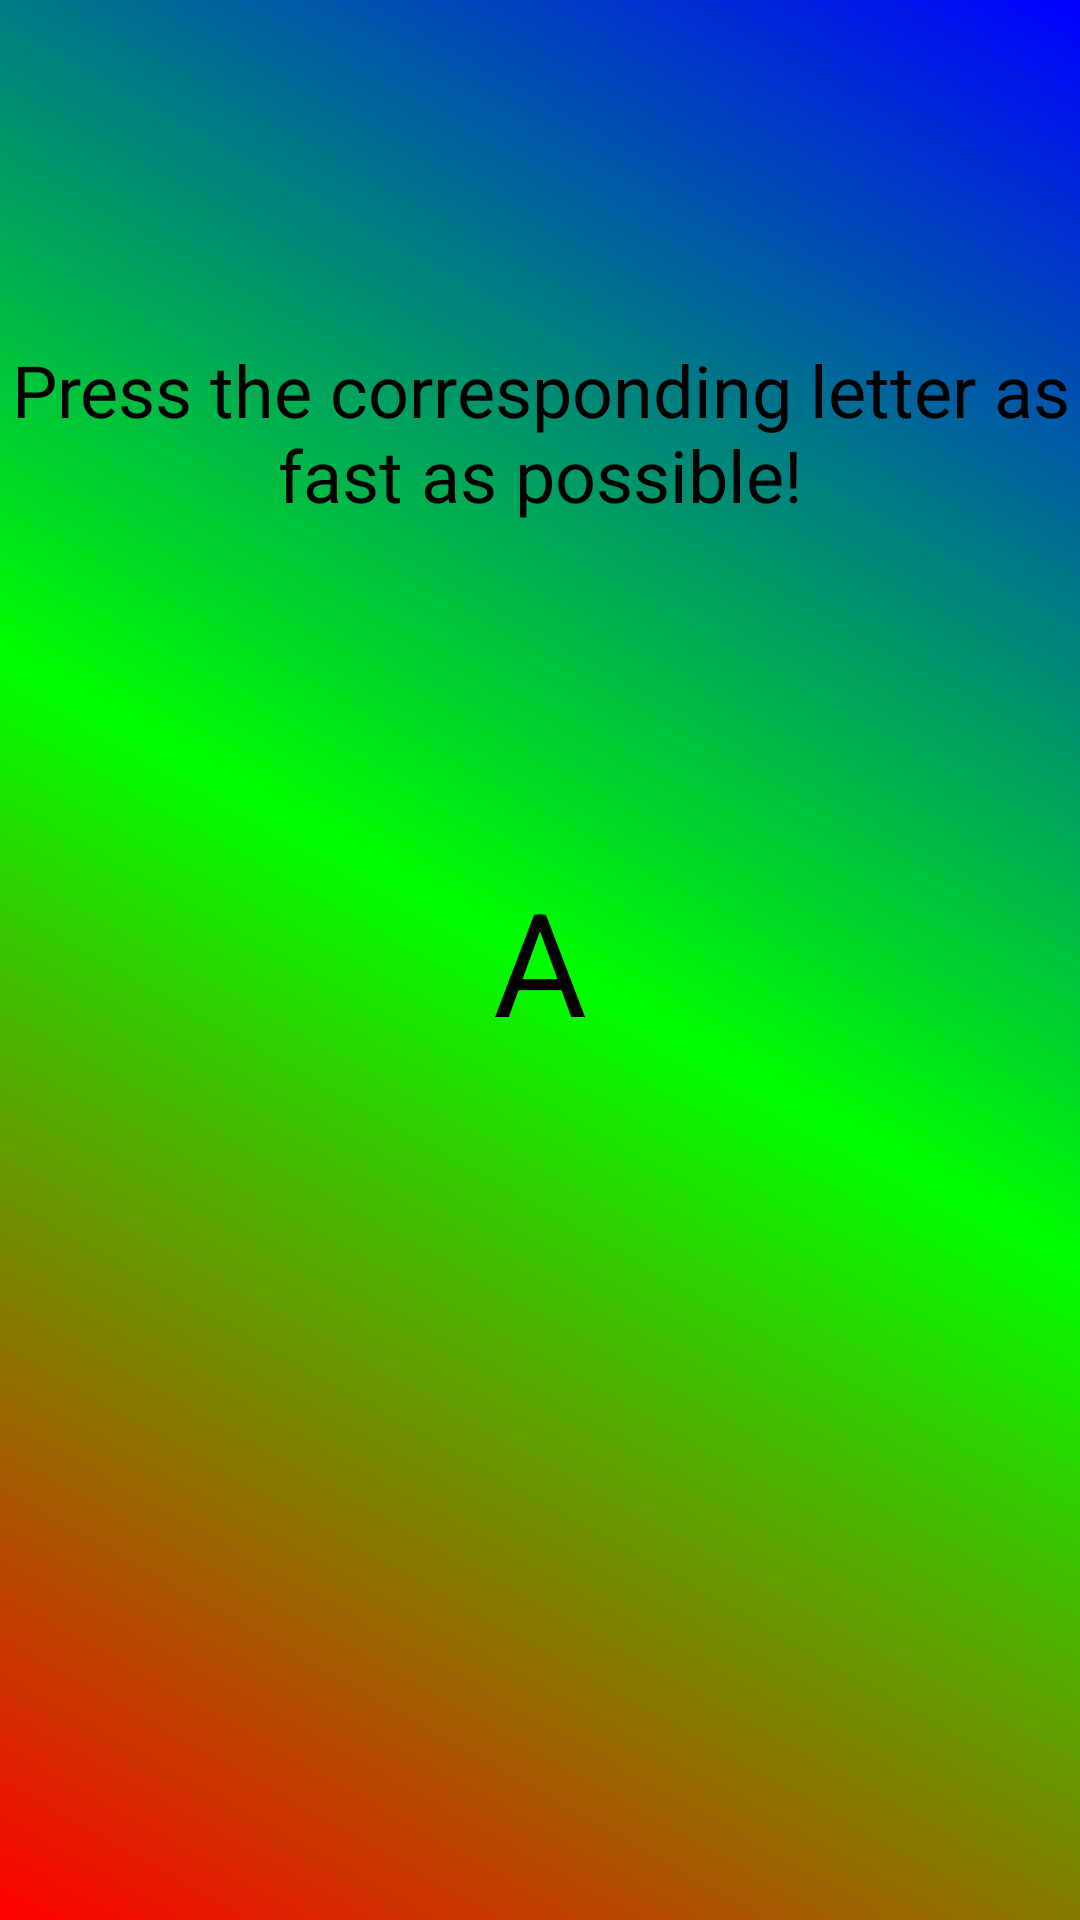

Layout XML and referenced resources for this Android screen:
<!-- AndroidManifest.xml: application theme Theme.ReactionTestingGame -->
<!-- res/layout/activity_game.xml -->
<?xml version="1.0" encoding="utf-8"?>
<androidx.constraintlayout.widget.ConstraintLayout xmlns:android="http://schemas.android.com/apk/res/android"
    xmlns:app="http://schemas.android.com/apk/res-auto"
    xmlns:tools="http://schemas.android.com/tools"
    android:layout_width="match_parent"
    android:layout_height="match_parent"
    android:background="@drawable/gradient_transition"
    tools:context=".GameActivity"
    android:id="@+id/constraintLayout"
    >

    <TextView
        android:layout_width="wrap_content"
        android:layout_height="wrap_content"
        android:text="Press the corresponding letter as fast as possible!"
        android:textAlignment="center"
        android:textColor="@android:color/black"
        android:textSize="24sp"

        app:layout_constraintBottom_toTopOf="@+id/targetCharacterTextView"
        app:layout_constraintEnd_toEndOf="parent"
        app:layout_constraintStart_toStartOf="parent"
        app:layout_constraintTop_toTopOf="parent" />

    <TextView
        android:id="@+id/targetCharacterTextView"
        android:layout_width="wrap_content"
        android:layout_height="wrap_content"
        android:text="A"
        android:textColor="@android:color/black"
        android:textSize="48sp"
        app:layout_constraintBottom_toBottomOf="parent"
        app:layout_constraintEnd_toEndOf="parent"
        app:layout_constraintStart_toStartOf="parent"
        app:layout_constraintTop_toTopOf="parent" />

    <EditText
        android:id="@+id/dummyEditText"
        android:layout_width="0dp"
        android:layout_height="0dp"
        android:focusable="true"
        android:focusableInTouchMode="true"
        android:inputType="text"
        app:layout_constraintBottom_toBottomOf="parent"
        app:layout_constraintEnd_toEndOf="parent"
        app:layout_constraintHorizontal_bias="0.0"
        app:layout_constraintStart_toStartOf="parent"
        app:layout_constraintTop_toBottomOf="@+id/targetCharacterTextView"
        app:layout_constraintVertical_bias="1.0"
        android:alpha="0"
        tools:ignore="MissingConstraints" />
</androidx.constraintlayout.widget.ConstraintLayout>
<!-- resources referenced by this layout -->
<resources>
  <!-- drawable gradient_transition (drawable) -->
  <?xml version="1.0" encoding="utf-8"?>
  <transition xmlns:android="http://schemas.android.com/apk/res/android">
      <item android:drawable="@drawable/gradient_start" />
      <item android:drawable="@drawable/gradient_end" />
  </transition>
  <style name="Theme.ReactionTestingGame" parent="Base.Theme.ReactionTestingGame" />
  <!-- drawable gradient_start (drawable) -->
  <?xml version="1.0" encoding="utf-8"?>
  <shape xmlns:android="http://schemas.android.com/apk/res/android">
      <gradient
          android:angle="45"
          android:startColor="#ff0000"
          android:centerColor="#00ff00"
          android:endColor="#0000ff"
          android:type="linear" />
  </shape>
  <!-- drawable gradient_end (drawable) -->
  <?xml version="1.0" encoding="utf-8"?>
  <shape xmlns:android="http://schemas.android.com/apk/res/android">
      <gradient
          android:angle="135"
          android:startColor="#0000ff"
          android:centerColor="#00ff00"
          android:endColor="#ff0000"
          android:type="linear" />
  </shape>
  <style name="Base.Theme.ReactionTestingGame" parent="Theme.Material3.DayNight.NoActionBar">
          
          
      </style>
</resources>
